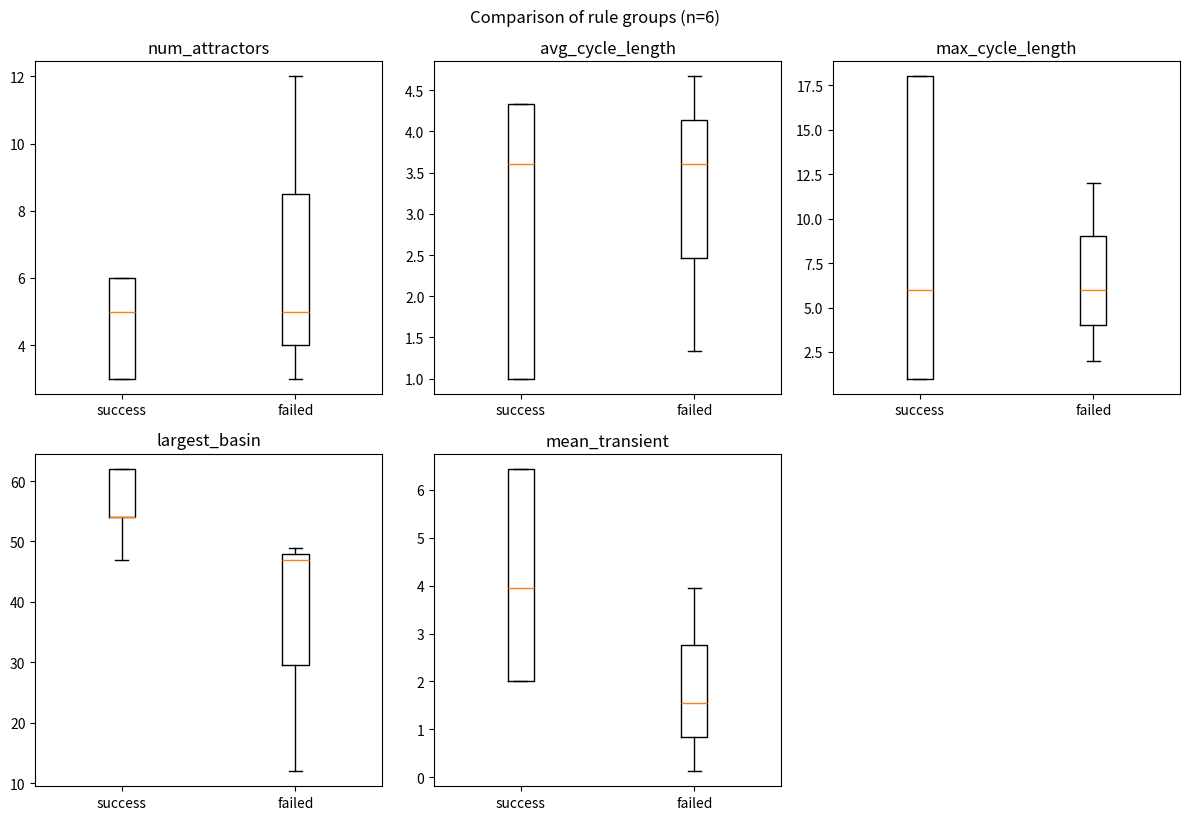
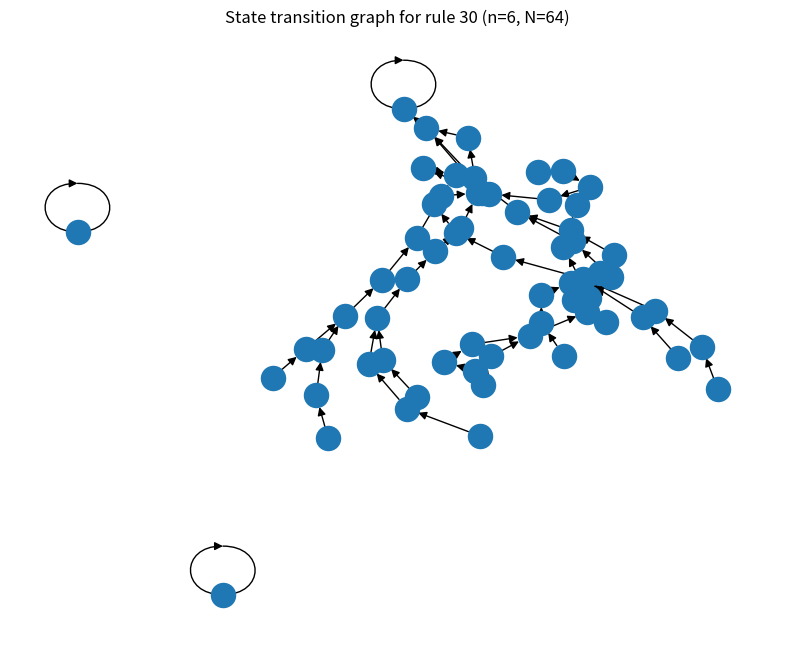
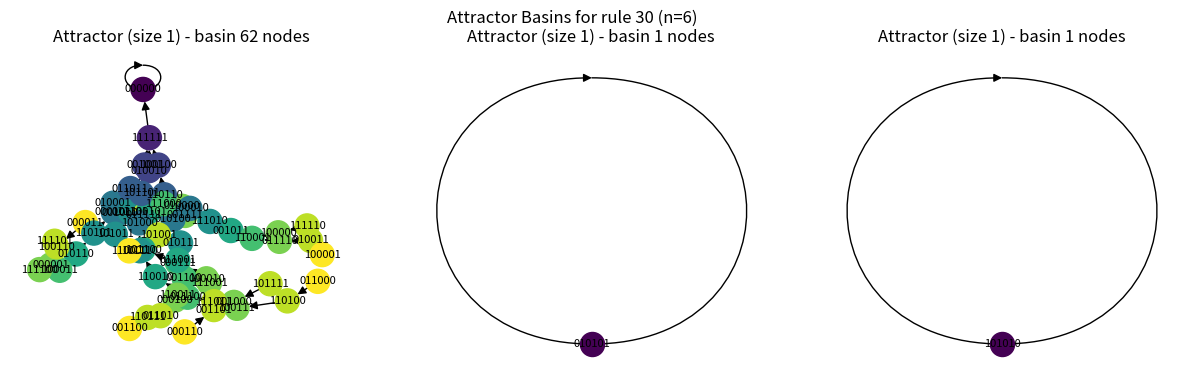

These charts were generated, in order, by the following Python code:
"""
State Transition Graph analysis for 1D Elementary Cellular Automata (ECA)

Features:
- build_state_graph(rule, n): build directed graph of 2^n states (ring)
- compute_graph_metrics(G): returns dictionary of topological/attractor metrics
- plot_state_graph(G, n, figsize): plot whole graph (best for small n)
- plot_attractor_basins(G, n): plot each attractor + basin separately
- compare_rule_groups(success_rules, failed_rules, n): compute metrics for each rule and compare groups (summary & boxplots)

Usage:
- set rules and ring size n
- optionally adjust plotting / export behavior
"""

import itertools
from collections import deque, defaultdict
import networkx as nx
import matplotlib.pyplot as plt
import numpy as np

# ----------------------------
# Utility: convert rule number to lookup table
# ----------------------------
def rule_to_lookup(rule_num):
    """
    Convert ECA rule number (0-255) to a dictionary mapping 3-bit neighborhoods (as int 0..7)
    to outputs (0 or 1).
    MSB of the 8-bit binary corresponds to neighborhood 7 (111), LSB to neighborhood 0 (000).
    """
    bits = [(rule_num >> i) & 1 for i in range(8)]  # LSB..MSB
    # bits[i] = output for neighborhood i (0..7) where i corresponds to binary abc -> a*4+b*2+c
    # convert to mapping
    lookup = {i: bits[i] for i in range(8)}
    return lookup

# ----------------------------
# Utility: evolve a configuration once (ring)
# ----------------------------
def evolve_once(config_bits, lookup):
    """
    config_bits: tuple/list of 0/1 of length n
    lookup: mapping neighborhood int (0..7) -> 0/1
    returns next configuration tuple
    """
    n = len(config_bits)
    nxt = [0] * n
    for i in range(n):
        left = config_bits[(i-1) % n]
        center = config_bits[i]
        right = config_bits[(i+1) % n]
        neigh = (left << 2) | (center << 1) | right
        nxt[i] = lookup[neigh]
    return tuple(nxt)

# ----------------------------
# Build full state transition graph for finite ring of size n
# ----------------------------
def build_state_graph(rule_num, n):
    """
    Returns a directed graph G with 2^n nodes (each node: integer 0..2^n - 1) and edge u->v (deterministic)
    Also returns a mapping int->tuple_of_bits for convenience.
    """
    lookup = rule_to_lookup(rule_num)
    N = 1 << n
    G = nx.DiGraph()
    int_to_bits = {}
    for s in range(N):
        bits = tuple(((s >> (n-1-i)) & 1) for i in range(n))  # big-endian: leftmost is highest bit
        int_to_bits[s] = bits
        G.add_node(s)
    # add edges
    for s, bits in int_to_bits.items():
        nxt = evolve_once(bits, lookup)
        v = 0
        for b in nxt:
            v = (v << 1) | b
        G.add_edge(s, v)
    return G, int_to_bits

# ----------------------------
# Graph metrics & attractor analysis
# ----------------------------
def compute_graph_metrics(G):
    """
    Compute attractors (cycles), transient lengths to attractors, basin sizes, components, degree stats.
    Returns a dictionary of metrics.
    """
    N = G.number_of_nodes()
    # Since deterministic, out-degree of every node is 1.
    # Compute strongly connected components (SCC). Each SCC that has size >1 or a self-loop is an attractor (cycle).
    sccs = list(nx.strongly_connected_components(G))
    attractors = []
    for comp in sccs:
        # check if comp is a cycle/attractor: either size>1 or single node with self-loop
        if len(comp) > 1:
            attractors.append(set(comp))
        else:
            node = next(iter(comp))
            if G.has_edge(node, node):
                attractors.append({node})
    # compute cycle lengths
    cycle_lengths = [len(c) for c in attractors]
    # find for each node its attractor and transient length (distance to first node in cycle)
    node_to_attractor = {}
    node_transient_len = {}
    node_distance = {}
    # Precompute by iterating each node until hitting seen node (tortoise-hare not necessary for small graphs)
    for node in G.nodes():
        visited = {}
        cur = node
        step = 0
        while cur not in visited:
            visited[cur] = step
            next_node = next(G.successors(cur))
            cur = next_node
            step += 1
        # loop detected: start of loop = cur, loop_start_step = visited[cur]
        loop_start_step = visited[cur]
        # find attractor set (cycle nodes)
        cycle_nodes = set(k for k,v in visited.items() if v >= loop_start_step)
        # record metrics for original node
        node_to_attractor[node] = tuple(sorted(cycle_nodes))
        node_transient_len[node] = loop_start_step
        node_distance[node] = visited[cur]  # the number of steps until loop started for the path starting from node
    # basin sizes: how many nodes lead to each attractor (use attractor repr as tuple)
    basin_counts = defaultdict(int)
    for node, attr in node_to_attractor.items():
        basin_counts[attr] += 1
    basins = sorted([(attr, basin_counts[attr], len(attr)) for attr in basin_counts], key=lambda x: (-x[1], -x[2]))
    # degrees
    indegs = [d for n, d in G.in_degree()]
    outdegs = [d for n, d in G.out_degree()]
    metrics = {
        "N": N,
        "num_scc": len(sccs),
        "num_attractors": len(attractors),
        "cycle_lengths": cycle_lengths,
        "basins": basins,
        "indegree_stats": {
            "min": int(np.min(indegs)),
            "max": int(np.max(indegs)),
            "mean": float(np.mean(indegs)),
            "median": float(np.median(indegs))
        },
        "outdegree_stats": {
            "min": int(np.min(outdegs)),
            "max": int(np.max(outdegs)),
            "mean": float(np.mean(outdegs)),
            "median": float(np.median(outdegs))
        },
        "node_to_attractor": node_to_attractor,
        "node_transient_len": node_transient_len
    }
    return metrics

# ----------------------------
# Visualization helpers
# ----------------------------
def plot_state_graph(G, int_to_bits, rule_num, n, figsize=(10,8), node_size=300, with_labels=False):
    """
    Plot the entire state transition graph. Best for small n (e.g., n <= 6).
    Node label = bitstring.
    """
    pos = nx.spring_layout(G, seed=42)  # layout
    plt.figure(figsize=figsize)
    nx.draw_networkx_nodes(G, pos, node_size=node_size)
    nx.draw_networkx_edges(G, pos, arrowsize=12, arrowstyle='-|>')
    if with_labels:
        labels = {s: ''.join(str(b) for b in bits) for s, bits in int_to_bits.items()}
        nx.draw_networkx_labels(G, pos, labels=labels, font_size=8)
    plt.title(f"State transition graph for rule {rule_num} (n={n}, N={G.number_of_nodes()})")
    plt.axis('off')
    plt.show()

def plot_attractor_basins(G, int_to_bits, metrics, rule_num, n):
    """
    For each attractor (basin), plot the subgraph of its basin colored by distance to attractor
    (transient length).
    """
    node_to_attr = metrics['node_to_attractor']
    transient = metrics['node_transient_len']
    # group nodes by attractor tuple
    groups = defaultdict(list)
    for node, attr in node_to_attr.items():
        groups[attr].append(node)
    # Plot each basin
    num = len(groups)
    cols = min(3, num)
    rows = (num + cols - 1) // cols
    plt.figure(figsize=(5*cols, 4*rows))
    idx = 1
    for attr, nodes in groups.items():
        subG = G.subgraph(nodes).copy()
        # color by transient length (distance to cycle)
        max_t = max(transient[n] for n in nodes)
        colors = [transient[n] for n in subG.nodes()]
        pos = nx.spring_layout(subG, seed=42)
        plt.subplot(rows, cols, idx)
        nx.draw_networkx_nodes(subG, pos, node_size=300, cmap='viridis', node_color=colors)
        nx.draw_networkx_edges(subG, pos, arrowsize=12)
        labels = {s: ''.join(str(b) for b in int_to_bits[s]) for s in subG.nodes()}
        nx.draw_networkx_labels(subG, pos, labels=labels, font_size=8)
        plt.title(f"Attractor (size {len(attr)}) - basin {len(nodes)} nodes")
        plt.axis('off')
        idx += 1
    plt.suptitle(f"Attractor Basins for rule {rule_num} (n={n})")
    plt.show()

# ----------------------------
# Compare groups of rules
# ----------------------------
def compare_rule_groups(success_rules, failed_rules, n, verbose=True):
    """
    For every rule in each group, build state graph and compute metrics.
    Then summarize distributions of key metrics and plot comparisons.
    Returns a dict with detailed metrics per rule.
    """
    groups = {"success": success_rules, "failed": failed_rules}
    results = {}
    summary = {}
    for gname, rlist in groups.items():
        results[gname] = {}
        summary[gname] = {
            "num_attractors": [],
            "avg_cycle_length": [],
            "max_cycle_length": [],
            "num_scc": [],
            "mean_indegree": [],
            "mean_transient": [],
            "largest_basin": []
        }
        for r in rlist:
            G, int_to_bits = build_state_graph(r, n)
            metrics = compute_graph_metrics(G)
            # derived
            clens = metrics['cycle_lengths'] if metrics['cycle_lengths'] else [0]
            mean_cycle = float(np.mean(clens))
            max_cycle = int(np.max(clens)) if clens else 0
            mean_transient = float(np.mean(list(metrics['node_transient_len'].values())))
            largest_basin = metrics['basins'][0][1] if metrics['basins'] else 0
            # record
            summary[gname]["num_attractors"].append(metrics['num_attractors'])
            summary[gname]["avg_cycle_length"].append(mean_cycle)
            summary[gname]["max_cycle_length"].append(max_cycle)
            summary[gname]["num_scc"].append(metrics['num_scc'])
            summary[gname]["mean_indegree"].append(metrics['indegree_stats']['mean'])
            summary[gname]["mean_transient"].append(mean_transient)
            summary[gname]["largest_basin"].append(largest_basin)
            results[gname][r] = {
                "metrics": metrics,
                "int_to_bits": int_to_bits
            }
            if verbose:
                print(f"Rule {r} (n={n}): N={metrics['N']}, #attractors={metrics['num_attractors']}, cycles={metrics['cycle_lengths']}, largest_basin={largest_basin}")
    # plotting comparison boxplots for a few key stats
    plt.figure(figsize=(12,8))
    keys = ["num_attractors", "avg_cycle_length", "max_cycle_length", "largest_basin", "mean_transient"]
    for i, key in enumerate(keys, start=1):
        plt.subplot(2, 3, i)
        data = [summary["success"][key], summary["failed"][key]]
        plt.boxplot(data, labels=["success", "failed"])
        plt.title(key)
    plt.tight_layout()
    plt.suptitle(f"Comparison of rule groups (n={n})", y=1.02)
    plt.show()

    return results, summary

# ----------------------------
# Example usage
# ----------------------------
if __name__ == "__main__":
    # RULE SET — replace or edit as you like
    rules = [30, 45, 75, 120, 135, 160, 210, 225]

    # Example: label rules as successful vs failed (you control this).
    # For the demo I put an arbitrary split: you can change that.
    successful_rules = [30, 45, 75, 120, 135]   # example set (edit as needed)
    failed_rules     = [160, 210, 225]          # example set (edit as needed)

    # Choose ring size for state graph analysis. n=6 -> 64 nodes; n=7 -> 128 nodes; n=8 -> 256 nodes
    n = 6

    # Compare groups (build graphs and compute metrics). This prints summaries & shows boxplots.
    results, summary = compare_rule_groups(successful_rules, failed_rules, n)

    # If you want to examine a single rule in detail & visualize:
    example_rule = 30
    G, int_to_bits = build_state_graph(example_rule, n)
    metrics = compute_graph_metrics(G)
    print("\nDetailed metrics for rule", example_rule)
    for k,v in metrics.items():
        if k in ('node_to_attractor', 'node_transient_len'):
            continue
        print(f"{k}: {v}")
    # Visualize whole graph (small n recommended)
    plot_state_graph(G, int_to_bits, example_rule, n, with_labels=False)
    # Visualize basins and attractors
    plot_attractor_basins(G, int_to_bits, metrics, example_rule, n)
